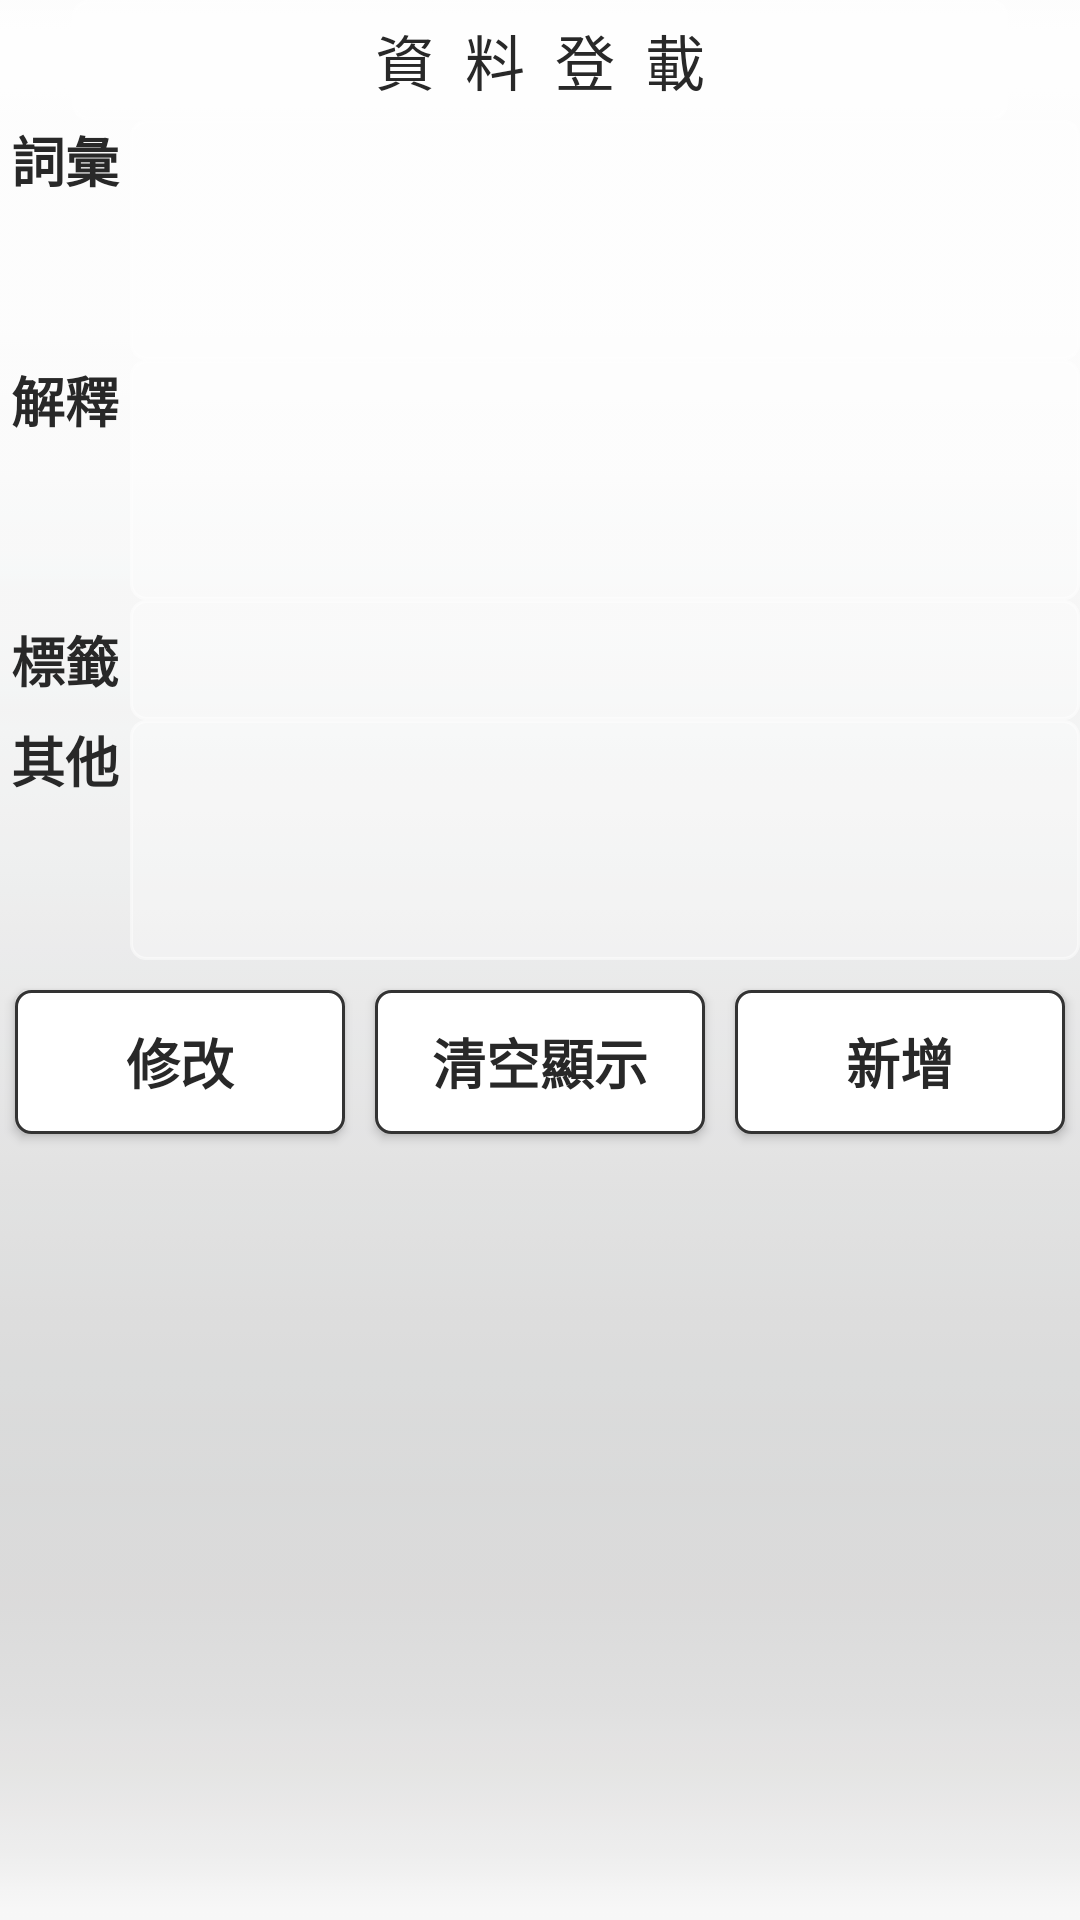

Produce the Android XML layout that renders to this screen, including the resource entries it uses.
<!-- AndroidManifest.xml: application theme AppTheme.NoActionBar -->
<!-- res/layout/adapter_page_t3_databaseselfdictionary.xml -->
<?xml version="1.0" encoding="utf-8"?>
<LinearLayout xmlns:android="http://schemas.android.com/apk/res/android"
    xmlns:app="http://schemas.android.com/apk/res-auto"
    xmlns:tools="http://schemas.android.com/tools"
    android:layout_width="match_parent"
    android:layout_height="match_parent"
    android:background="@drawable/bgimg_gradual_white75_vertical"
    android:orientation="vertical"
    android:weightSum="10"
    tools:context=".MainActivity">

    <LinearLayout
        android:id="@+id/linearLayout7"
        android:layout_width="match_parent"
        android:layout_height="40dp"
        android:background="@drawable/bgimg_gradual_white75_vertical_mid"
        android:orientation="horizontal"
        android:weightSum="15">

        <ImageView
            android:id="@+id/iv_fold_actdatabasedictionary_a"
            android:layout_width="match_parent"
            android:layout_height="match_parent"
            android:layout_gravity="center_vertical"
            android:layout_weight="7"
            android:alpha="50"
            android:cropToPadding="true"
            android:padding="9dp"
            android:scaleType="fitCenter"
            app:srcCompat="@mipmap/ic_arrow_down" />

        <Button
            android:id="@+id/bt_fold_actdatabasedictionary"
            android:layout_width="match_parent"
            android:layout_height="match_parent"
            android:layout_weight="1"
            android:background="@drawable/shape_border_c"
            android:text="資  料  登  載"
            android:textColor="@color/colorModeDarkTitle"
            android:textSize="20sp"
            app:layout_constraintBottom_toBottomOf="parent"
            app:layout_constraintEnd_toStartOf="@+id/textView11"
            app:layout_constraintStart_toStartOf="parent"
            app:layout_constraintTop_toTopOf="parent" />

        <ImageView
            android:id="@+id/iv_fold_actdatabasedictionary_b"
            android:layout_width="match_parent"
            android:layout_height="match_parent"
            android:layout_gravity="center_vertical"
            android:layout_weight="7"
            android:alpha="50"
            android:cropToPadding="true"
            android:padding="9dp"
            android:scaleType="fitCenter"
            app:srcCompat="@mipmap/ic_arrow_down" />
    </LinearLayout>

    <LinearLayout
        android:id="@+id/linearLayout_main_actdispatch"
        android:layout_width="match_parent"
        android:layout_height="wrap_content"
        android:orientation="vertical">

        <LinearLayout
            android:id="@+id/linearLayout_input_actdispatch"
            android:layout_width="match_parent"
            android:layout_height="wrap_content"
            android:orientation="vertical">

            <LinearLayout
                android:layout_width="match_parent"
                android:layout_height="wrap_content"
                android:orientation="vertical"
                android:weightSum="10">

                <LinearLayout
                    android:layout_width="match_parent"
                    android:layout_height="80dp"
                    android:layout_weight="5"
                    android:orientation="horizontal"
                    android:weightSum="25">

                    <TextView
                        android:layout_width="match_parent"
                        android:layout_height="match_parent"
                        android:layout_weight="22"
                        android:gravity="center|top"
                        android:text="@string/page_forwork_databasedictionary_colum_title_button_a_zh"
                        android:textAppearance="@style/TextAppearance.AppCompat.Body1"
                        android:textColor="@color/colorModeDarkTitle"
                        android:textSize="18sp"
                        android:textStyle="bold" />

                    <EditText
                        android:id="@+id/edtv_word_actdatabasedictionary"
                        android:layout_width="match_parent"
                        android:layout_height="match_parent"
                        android:layout_weight="3"
                        android:background="@drawable/shape_border_d"
                        android:gravity="top"
                        android:paddingLeft="10dp"
                        android:paddingTop="10dp"
                        android:singleLine="false"
                        android:textColor="@color/colorModeDarkTitle"
                        android:textIsSelectable="true"
                        android:textSize="18sp" />

                </LinearLayout>

                <LinearLayout
                    android:layout_width="match_parent"
                    android:layout_height="80dp"
                    android:layout_weight="5"
                    android:orientation="horizontal"
                    android:weightSum="25">

                    <TextView
                        android:layout_width="match_parent"
                        android:layout_height="match_parent"
                        android:layout_weight="22"
                        android:gravity="center|top"
                        android:text="@string/page_forwork_databasedictionary_colum_title_button_b_zh"
                        android:textAppearance="@style/TextAppearance.AppCompat.Body1"
                        android:textColor="@color/colorModeDarkTitle"
                        android:textSize="18sp"
                        android:textStyle="bold" />

                    <EditText
                        android:id="@+id/edtv_annotation_actdatabasedictionary"
                        android:layout_width="match_parent"
                        android:layout_height="match_parent"
                        android:layout_weight="3"
                        android:background="@drawable/shape_border_d"
                        android:gravity="top"
                        android:paddingLeft="10dp"
                        android:paddingTop="10dp"
                        android:singleLine="false"
                        android:textColor="@color/colorModeDarkTitle"
                        android:textIsSelectable="true"
                        android:textSize="18sp" />

                </LinearLayout>

                <LinearLayout
                    android:layout_width="match_parent"
                    android:layout_height="40dp"
                    android:layout_weight="5"
                    android:orientation="horizontal"
                    android:weightSum="25">

                    <TextView
                        android:layout_width="match_parent"
                        android:layout_height="match_parent"
                        android:layout_weight="22"
                        android:gravity="center"
                        android:text="@string/page_forwork_databasedictionary_colum_title_button_c_zh"
                        android:textAppearance="@style/TextAppearance.AppCompat.Body1"
                        android:textColor="@color/colorModeDarkTitle"
                        android:textSize="18sp"
                        android:textStyle="bold" />

                    <EditText
                        android:id="@+id/edtv_tags_actdatabasedictionary"
                        android:layout_width="match_parent"
                        android:layout_height="match_parent"
                        android:layout_weight="3"
                        android:background="@drawable/shape_border_d"
                        android:inputType="textPersonName" />

                </LinearLayout>

                <LinearLayout
                    android:layout_width="match_parent"
                    android:layout_height="80dp"
                    android:layout_weight="5"
                    android:orientation="horizontal"
                    android:weightSum="25">

                    <TextView

                        android:layout_width="match_parent"
                        android:layout_height="match_parent"
                        android:layout_weight="22"
                        android:gravity="center|top"
                        android:text="@string/page_forwork_databasedictionary_colum_title_button_d_zh"
                        android:textAppearance="@style/TextAppearance.AppCompat.Body1"
                        android:textColor="@color/colorModeDarkTitle"
                        android:textSize="18sp"
                        android:textStyle="bold" />

                    <EditText
                        android:id="@+id/edtv_elseinfo_actdatabasedictionary"
                        android:layout_width="match_parent"
                        android:layout_height="match_parent"
                        android:layout_weight="3"
                        android:background="@drawable/shape_border_d"
                        android:gravity="top"
                        android:paddingLeft="10dp"
                        android:paddingTop="10dp"
                        android:singleLine="false"
                        android:textColor="@color/colorModeDarkTitle"
                        android:textIsSelectable="true"
                        android:textSize="18sp" />

                </LinearLayout>

            </LinearLayout>

        </LinearLayout>

        <LinearLayout
            android:id="@+id/linearLayout6"
            android:layout_width="match_parent"
            android:layout_height="wrap_content"
            android:layout_marginTop="5dp"
            android:gravity="center"
            android:orientation="horizontal">

            <Button
                android:id="@+id/bt_modify_actdatabasedictionary"
                android:layout_width="wrap_content"
                android:layout_height="wrap_content"
                android:layout_margin="5dp"
                android:layout_weight="1"
                android:background="@drawable/shape_border_b"
                android:text="修改"
                android:textColor="@color/colorModeDarkTitle"
                android:textSize="18sp"
                android:textStyle="bold" />

            <Button
                android:id="@+id/bt_clear_actdatabasedictionary"
                android:layout_width="wrap_content"
                android:layout_height="wrap_content"
                android:layout_margin="5dp"
                android:layout_weight="1"
                android:background="@drawable/shape_border_b"
                android:text="清空顯示"
                android:textColor="@color/colorModeDarkTitle"
                android:textSize="18sp"
                android:textStyle="bold" />

            <Button
                android:id="@+id/bt_create_actdatabasedictionary"
                android:layout_width="wrap_content"
                android:layout_height="wrap_content"
                android:layout_margin="5dp"
                android:layout_weight="1"
                android:background="@drawable/shape_border_b"
                android:text="新增"
                android:textColor="@color/colorModeDarkTitle"
                android:textSize="18sp"
                android:textStyle="bold" />
        </LinearLayout>
    </LinearLayout>

    <androidx.recyclerview.widget.RecyclerView
        android:id="@+id/rcy_main_actdatabasedictionary"
        android:layout_width="match_parent"
        android:layout_height="match_parent"
        android:layout_marginTop="5dp" />

</LinearLayout>
<!-- resources referenced by this layout -->
<resources>
  <color name="colorModeDarkTitle">#282828</color>
  <!-- drawable bgimg_gradual_white75_vertical: png bitmap (drawable, 857 bytes) -->
  <!-- drawable bgimg_gradual_white75_vertical_mid: png bitmap (drawable, 301 bytes) -->
  <!-- drawable shape_border_b (drawable) -->
  <?xml version="1.0" encoding="utf-8"?>
  <shape xmlns:android="http://schemas.android.com/apk/res/android"
      android:shape="rectangle">
      
      <solid android:color="#FFFFFF" />
      
      <corners android:radius="5dp" />
      
      <stroke
          android:width="1dp"
          android:color="#333333"
          android:dashGap="0dp"
          android:dashWidth="0dp" />
  </shape>
  <!-- drawable shape_border_c (drawable) -->
  <?xml version="1.0" encoding="utf-8"?>
  <shape xmlns:android="http://schemas.android.com/apk/res/android"
      android:shape="rectangle">
      
      <solid android:color="#33FFFFFF" />
      
      <corners android:radius="5dp" />
      
      <stroke
          android:width="1dp"
          android:color="#80FFFFFF"
          android:dashGap="0dp"
          android:dashWidth="0dp" />
  </shape>
  <!-- drawable shape_border_d (drawable) -->
  <?xml version="1.0" encoding="utf-8"?>
  <shape xmlns:android="http://schemas.android.com/apk/res/android"
      android:shape="rectangle">
      
      <solid android:color="#4DFFFFFF" />
      
      <corners android:radius="5dp" />
      
      <stroke
          android:width="1dp"
          android:color="#80FFFFFF"
          android:dashGap="0dp"
          android:dashWidth="0dp" />
  </shape>
  <string name="page_forwork_databasedictionary_colum_title_button_a_zh">詞彙</string>
  <string name="page_forwork_databasedictionary_colum_title_button_b_zh">解釋</string>
  <string name="page_forwork_databasedictionary_colum_title_button_c_zh">標籤</string>
  <string name="page_forwork_databasedictionary_colum_title_button_d_zh">其他</string>
      //================================================================================//
  <style name="AppTheme.NoActionBar" parent="Theme.AppCompat.Light.DarkActionBar">
          <item name="windowActionBar">false</item>
          <item name="windowNoTitle">true</item>
          <item name="android:windowFullscreen">false</item>
      </style>
</resources>
